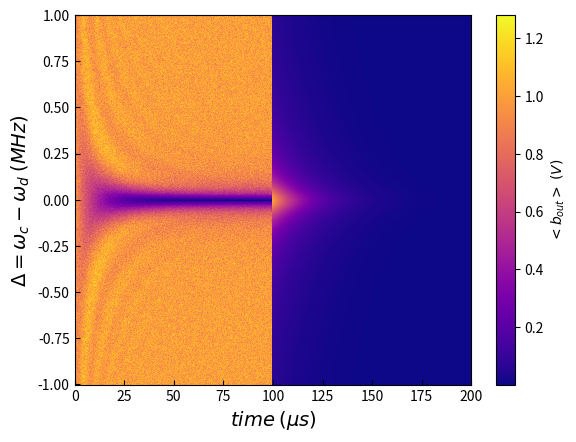

Here is the Python script that generated this plot:
# -*- coding: utf-8 -*-
"""
Created on Fri Jan  6 15:26:35 2023

[redacted]

Resonator dynamics simulation (ResDyn).
This library comprises functions to simulate the resonator behaviour solving
the Langevin differential equations.
       
# v0.1 - In development.
         Functions to simulate a naked resonator finished.
         Developing resonator/spin dynamic functions.
        
"""

import numpy as np
import matplotlib.pyplot as plt

def wave_in(t, A):
    return 1j*A

def out(t, A, wc, wd, k):
    d = (1j*(wc - wd) + k)
    b = 1j*k*A / d
    b = b*(np.exp(-1*d*t) - 1) + 1j*A
    
    return b

def abs_out(t, A, wc, wd, k):
    
    return abs(out(t, A, wc, wd, k))

def decay(t, t0, A, wc, wd, k):
    d = (1j*(wc - wd) + k)
    b = 1j*k*A / d
    b = b * np.exp(-1*d*(t - t0))
    
    return b

def abs_decay(t, t0, A, wc, wd, k):
    
    return abs(decay(t, t0, A, wc, wd, k))
#%%

t = np.linspace(0, 1e-4, 1000) # s
tp = np.linspace(1e-4, 2e-4, 1000) # s
wc = 5.0e9 # Hz
k = 2*np.pi*10e3 # rad/s

wd = np.linspace(wc - 1e6, wc + 1e6, 1000) # Hz
A = np.zeros((len(wd), len(t)))
             
for i in range(len(wd)):
    A[i,:] = np.random.normal(1, 0.05, len(t))

data = np.zeros((len(wd), len(t) + len(tp)))

for i in range(len(wd)):
    data[i,:len(t)] = abs_out(t, A[i,:], wc, wd[i], k)
    data[i,len(tp):] = abs_decay(tp, t[-1], np.mean(A), wc, wd[i], k)

time =  np.append(t,tp)
plt.figure()
plt.pcolor(time*1e6, (wd - wc)*1e-6, data, cmap = 'plasma')
plt.tick_params(direction = 'in')
plt.xlabel('$time$ $(\mu s)$', fontsize=14.0)
plt.ylabel('$\Delta = \omega_c - \omega_d$ $(MHz)$', fontsize=14.0)
cb = plt.colorbar()
cb.set_label(label = '$<b_{out}>$ $(V)$')
plt.show()

#%% 

"""
def cavsp_dynamics(state, t, wc, ws, wd, kc, ki, g, gamma,eps):
    
    a, sm, sz  = state
    
    da = -1j*(wc - wd)*a - (kc + ki)*a + g*sm - np.sqrt(kc)*1j*eps
    
    dsm = -1j*(ws/2 - wd)*sm - 2*g*sm*a*np.exp(-1j*wd*t) - gamma*sm
    
    dsz = -1j*sz + g*(a * np.conj)"""
